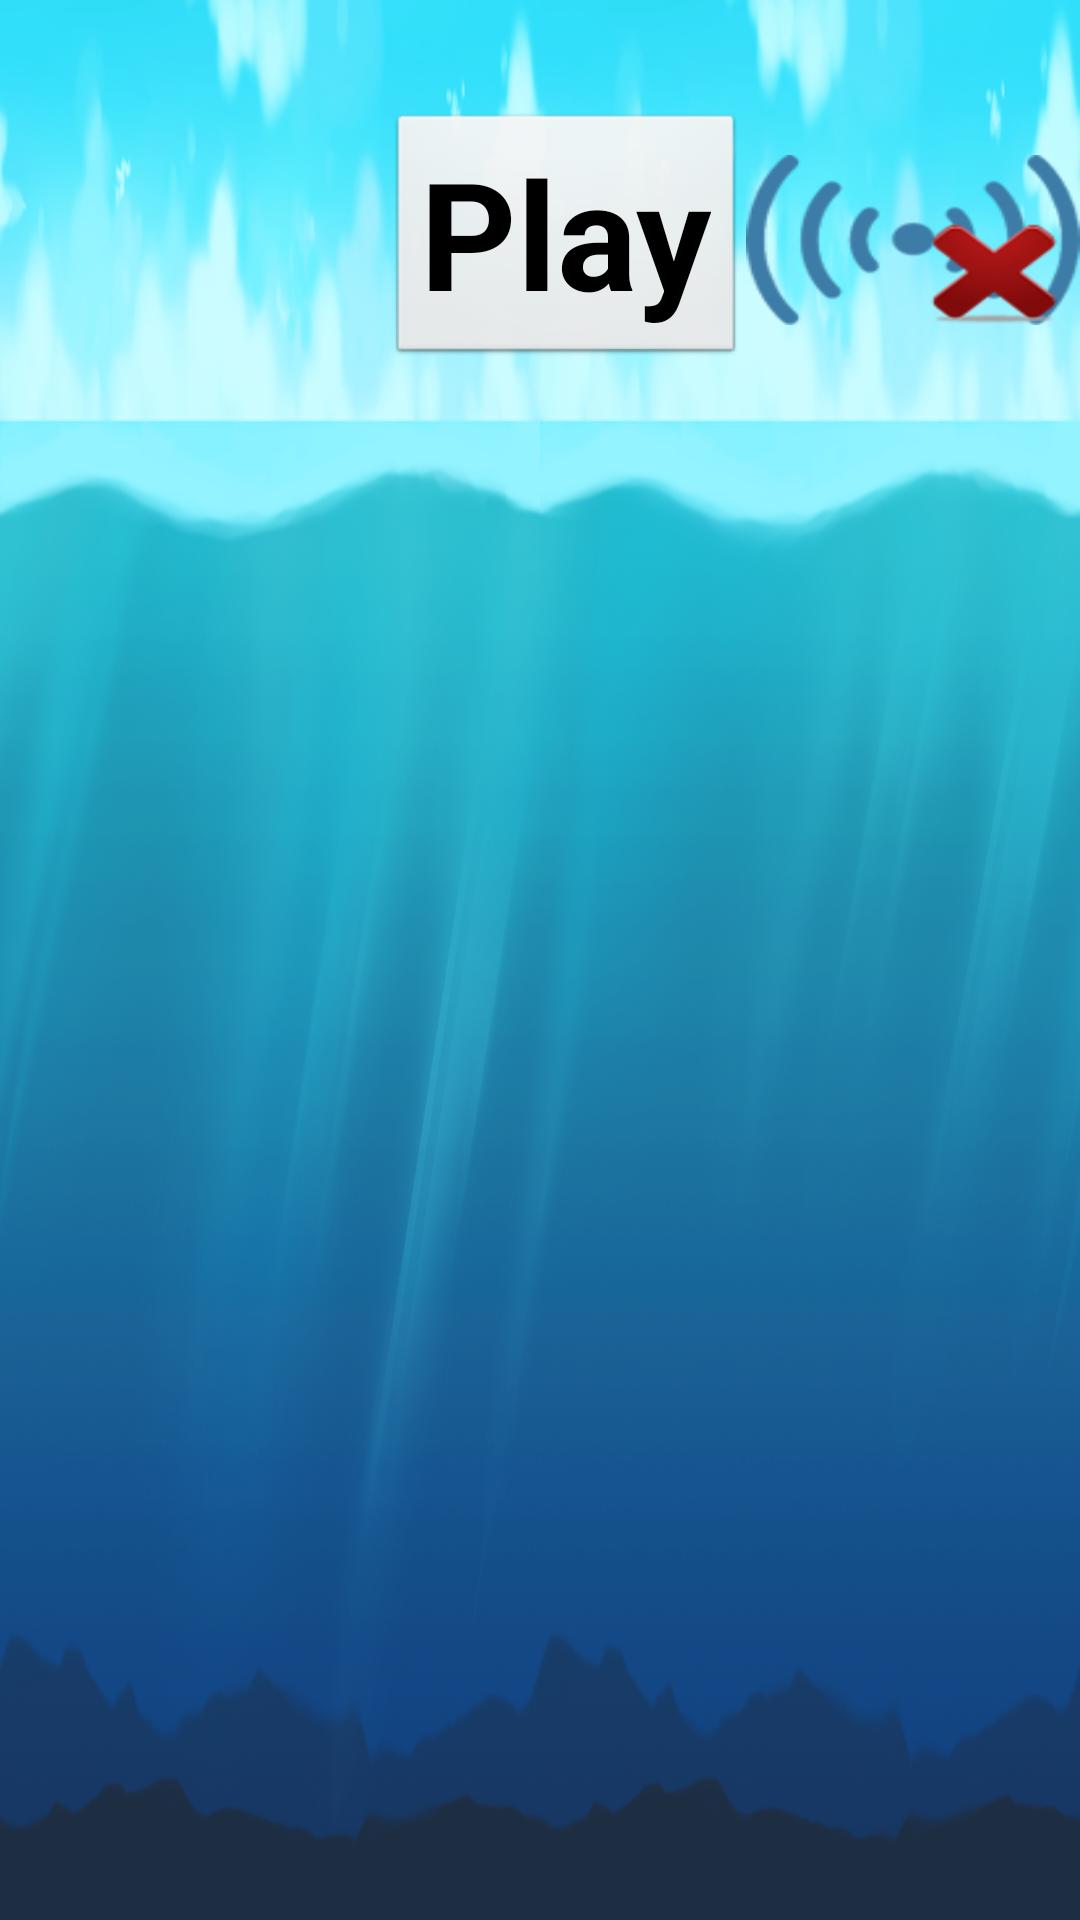

Here is an Android app screen rendered from its layout file. Give the layout XML and the strings, colors and styles it references.
<!-- AndroidManifest.xml: application theme android:Theme.Black.NoTitleBar.Fullscreen -->
<!-- res/layout/user_info.xml -->
<LinearLayout xmlns:android="http://schemas.android.com/apk/res/android"
    android:layout_width="match_parent"
    android:layout_height="match_parent"
    android:background="@drawable/background_1280_752"
    android:orientation="vertical" >

    <LinearLayout
        android:layout_width="match_parent"
        android:layout_height="match_parent"
        android:layout_weight="3"
        
        android:gravity="center"
        android:orientation="horizontal" >

        <ImageView
            android:id="@+id/img"
            android:layout_width="wrap_content"
            android:layout_height="wrap_content"
            android:layout_weight="2"
            android:src="@drawable/user_icon" />

        <TextView
            android:id="@+id/info"
            android:layout_width="wrap_content"
            android:layout_height="wrap_content"
            android:layout_weight="3"
            android:textColor="#000"
            android:textSize="40sp"
             />

        <Button
            android:layout_width="wrap_content"
            android:layout_height="wrap_content"
            android:layout_gravity="center"
            android:onClick="play"
            android:text="@string/play"
            android:textColor="#000"
            android:textSize="50sp"
            android:textStyle="bold" />

        <Button
            android:id="@+id/device"
            android:layout_width="wrap_content"
            android:layout_height="wrap_content"
            android:background="@drawable/connection_no"
            android:onClick="checkZB"
            android:layout_weight="1" />
    </LinearLayout>

    <GridView
        android:id="@+id/list"
        android:layout_width="match_parent"
        android:layout_height="match_parent"
        android:layout_weight="1"
        android:gravity="center"
        android:numColumns="8" />

</LinearLayout>
<!-- resources referenced by this layout -->
<resources>
  <!-- drawable background_1280_752: png bitmap (drawable-mdpi, 620414 bytes) -->
  <!-- drawable connection_no: png bitmap (drawable-hdpi, 7840 bytes) -->
  <string name="play">Play</string>
</resources>
